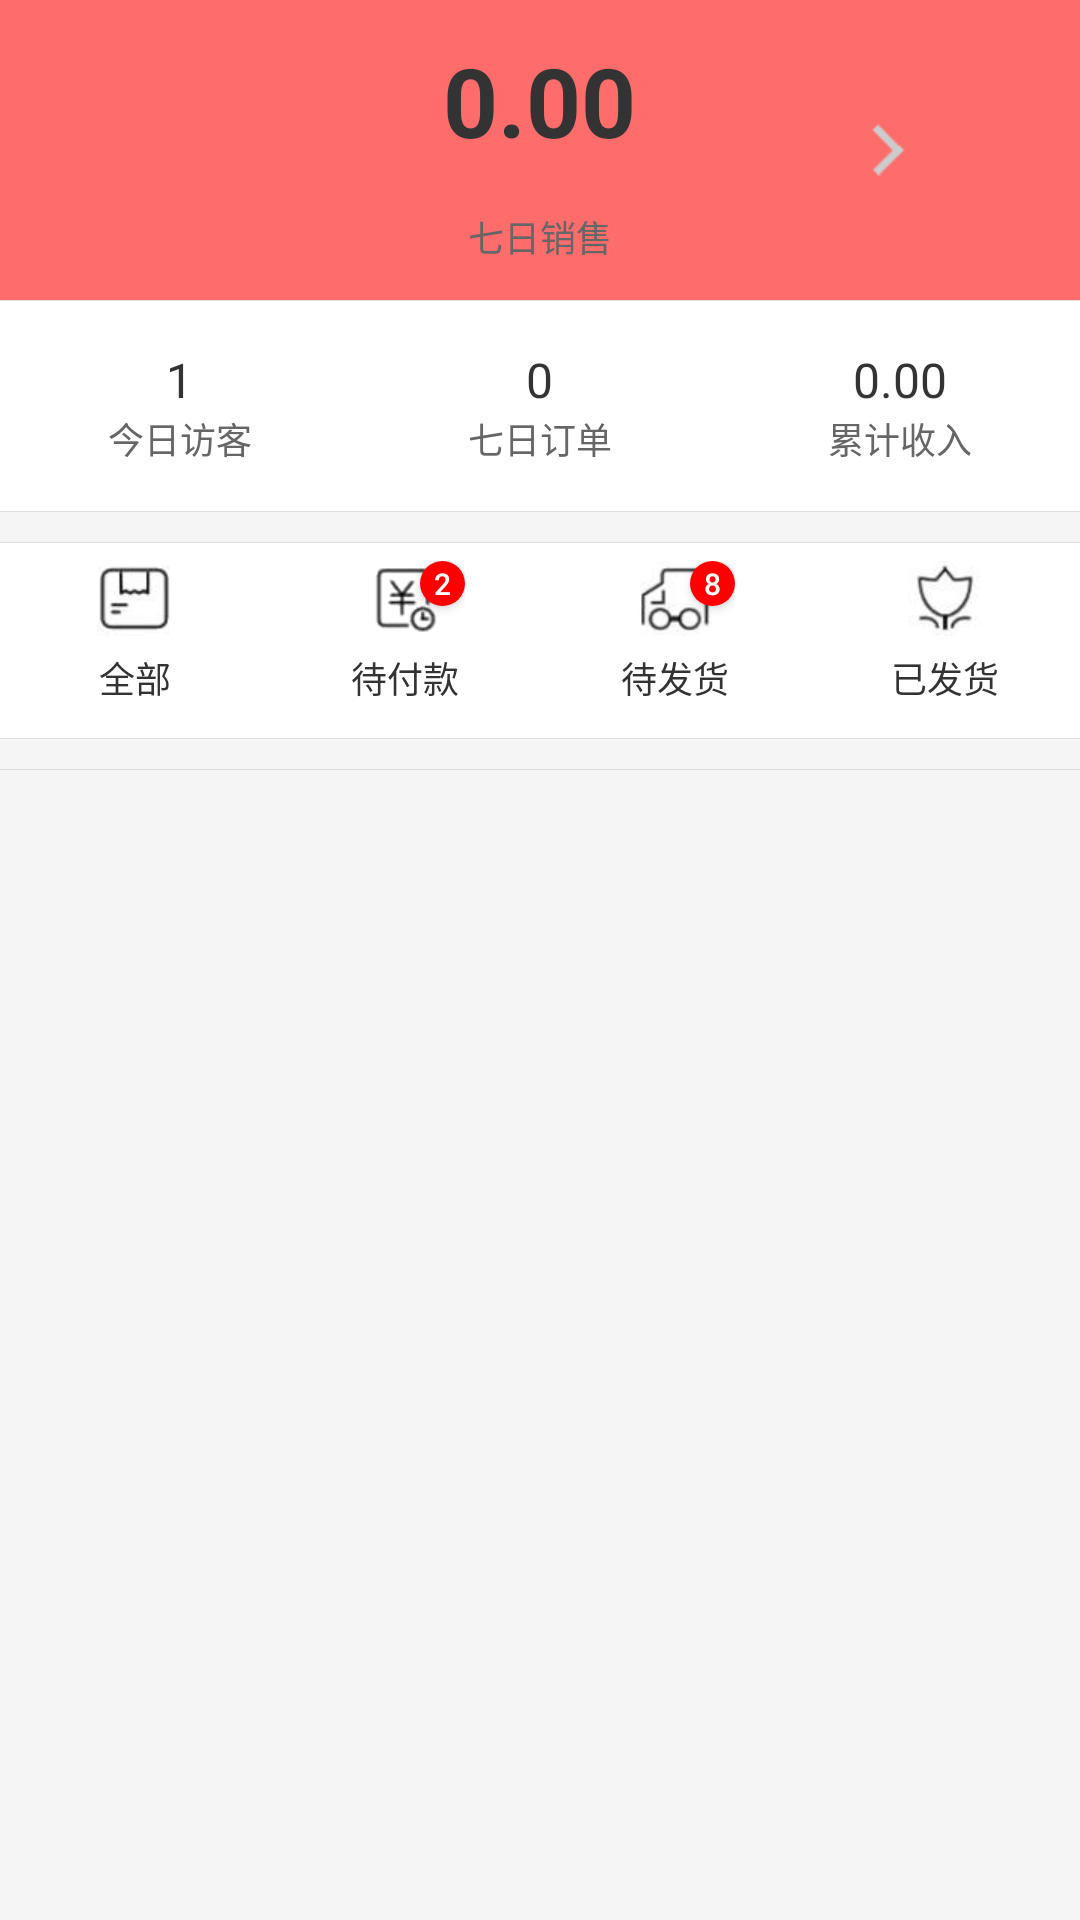

Android layout source for this screen:
<!-- AndroidManifest.xml: application theme MyAppTheme -->
<!-- res/layout/fragment_shop_center.xml -->
<?xml version="1.0" encoding="utf-8"?>
<LinearLayout xmlns:android="http://schemas.android.com/apk/res/android"
    android:layout_width="match_parent"
    android:layout_height="match_parent"
    android:background="@color/colorBlack_FFF5F5F5"
    android:orientation="vertical">

    <LinearLayout
        android:id="@+id/linearLayout_sevenDaysSales"
        android:layout_width="match_parent"
        android:layout_height="100dp"
        android:background="?attr/colorPrimary"
        android:gravity="center"
        android:orientation="horizontal">

        <LinearLayout
            android:layout_width="0dp"
            android:layout_height="wrap_content"
            android:layout_marginLeft="75dp"
            android:layout_marginTop="@dimen/badge_width_padding"
            android:layout_weight="1"
            android:gravity="center"
            android:orientation="vertical">

            <TextView
                android:id="@+id/tv_sevenDaysSales"
                android:layout_width="wrap_content"
                android:layout_height="wrap_content"
                android:text="0.00"
                android:textColor="@color/colorBlack_FF333333"
                android:textSize="@dimen/textFontSize_32"
                android:textStyle="bold" />

            <TextView
                android:layout_width="wrap_content"
                android:layout_height="wrap_content"
                android:layout_marginTop="15dp"
                android:text="@string/ShopCenter_tv_sevenDaysSales"
                android:textColor="@color/colorBlack_FF666666"
                android:textSize="@dimen/textFontSize_12" />

        </LinearLayout>

        <ImageView
            android:layout_width="20dp"
            android:layout_height="20dp"
            android:layout_marginRight="55dp"
            android:src="@mipmap/icon_arrow_right" />
    </LinearLayout>

    <View
        android:layout_width="match_parent"
        android:layout_height="1px"
        android:background="@color/dividingLineColor" />

    <LinearLayout
        android:layout_width="match_parent"
        android:layout_height="70dp"
        android:background="@color/colorWhite_FFFFFFFF"
        android:gravity="center"
        android:orientation="horizontal">

        <LinearLayout
            android:layout_width="0dp"
            android:layout_height="wrap_content"
            android:layout_weight="1"
            android:gravity="center"
            android:orientation="vertical">

            <TextView
                android:layout_width="wrap_content"
                android:layout_height="wrap_content"
                android:text="1"
                android:textColor="@color/colorBlack_FF333333"
                android:textSize="@dimen/textFontSize_16" />

            <TextView
                android:layout_width="wrap_content"
                android:layout_height="wrap_content"
                android:text="@string/ShopCenter_tv_todayVisitors"
                android:textColor="@color/colorBlack_FF666666"
                android:textSize="@dimen/textFontSize_12" />

        </LinearLayout>

        <LinearLayout
            android:layout_width="0dp"
            android:layout_height="wrap_content"
            android:layout_weight="1"
            android:gravity="center"
            android:orientation="vertical">

            <TextView
                android:layout_width="wrap_content"
                android:layout_height="wrap_content"
                android:text="0"
                android:textColor="@color/colorBlack_FF333333"
                android:textSize="@dimen/textFontSize_16" />

            <TextView
                android:layout_width="wrap_content"
                android:layout_height="wrap_content"
                android:text="@string/ShopCenter_tv_sevenDaysOrder"
                android:textColor="@color/colorBlack_FF666666"
                android:textSize="@dimen/textFontSize_12" />

        </LinearLayout>

        <LinearLayout
            android:layout_width="0dp"
            android:layout_height="wrap_content"
            android:layout_weight="1"
            android:gravity="center"
            android:orientation="vertical">

            <TextView
                android:layout_width="wrap_content"
                android:layout_height="wrap_content"
                android:text="0.00"
                android:textColor="@color/colorBlack_FF333333"
                android:textSize="@dimen/textFontSize_16" />

            <TextView
                android:layout_width="wrap_content"
                android:layout_height="wrap_content"
                android:text="@string/ShopCenter_tv_totalReceipt"
                android:textColor="@color/colorBlack_FF666666"
                android:textSize="@dimen/textFontSize_12" />

        </LinearLayout>

    </LinearLayout>

    <View
        android:layout_width="match_parent"
        android:layout_height="1px"
        android:background="@color/dividingLineColor" />

    <View
        android:layout_width="match_parent"
        android:layout_height="10dp" />

    <View
        android:layout_width="match_parent"
        android:layout_height="1px"
        android:background="@color/dividingLineColor" />

    <LinearLayout
        android:id="@+id/LinearLayout_myOrders"
        android:layout_width="match_parent"
        android:layout_height="65dp"
        android:background="@color/colorWhite_FFFFFFFF"
        android:orientation="horizontal">

        <LinearLayout
            android:id="@+id/linearLayout_allOrder"
            android:layout_width="0dp"
            android:layout_height="match_parent"
            android:layout_weight="1"
            android:gravity="center"
            android:orientation="vertical">

            <ImageView
                android:layout_width="25dp"
                android:layout_height="25dp"
                android:src="@mipmap/icon_shop_center_order_all" />

            <TextView
                android:layout_width="match_parent"
                android:layout_height="wrap_content"
                android:gravity="center"
                android:padding="5dp"
                android:text="@string/ShopCenter_tv_allOrder"
                android:textColor="@color/colorBlack_FF333333"
                android:textSize="@dimen/textFontSize_12" />
        </LinearLayout>

        <LinearLayout
            android:id="@+id/linearLayout_waitingPayOrder"
            android:layout_width="0dp"
            android:layout_height="match_parent"
            android:layout_weight="1"
            android:gravity="center"
            android:orientation="vertical">

            <RelativeLayout
                android:layout_width="wrap_content"
                android:layout_height="wrap_content">

                <ImageView
                    android:id="@+id/iv_waitingPayOrder"
                    android:layout_width="25dp"
                    android:layout_height="25dp"
                    android:layout_centerInParent="true"
                    android:src="@mipmap/icon_shop_center_order_waiting_pay" />

                <Button
                    android:id="@+id/btn_numberWaitingPay"
                    android:layout_width="15dp"
                    android:layout_height="15dp"
                    android:layout_toRightOf="@id/iv_waitingPayOrder"
                    android:background="@drawable/shop_center_shape_number_top_right"
                    android:gravity="center"
                    android:padding="0dp"
                    android:text="2"
                    android:textColor="@color/colorWhite_FFFFFFFF"
                    android:textSize="@dimen/textFontSize_10"
                    android:visibility="visible" />
            </RelativeLayout>

            <TextView
                android:layout_width="match_parent"
                android:layout_height="wrap_content"
                android:gravity="center"
                android:padding="5dp"
                android:text="@string/ShopCenter_tv_waitingPayOrder"
                android:textColor="@color/colorBlack_FF333333"
                android:textSize="@dimen/textFontSize_12" />
        </LinearLayout>

        <LinearLayout
            android:id="@+id/linearLayout_waitingSendOrder"
            android:layout_width="0dp"
            android:layout_height="match_parent"
            android:layout_weight="1"
            android:gravity="center"
            android:orientation="vertical">

            <RelativeLayout
                android:layout_width="wrap_content"
                android:layout_height="wrap_content">

                <ImageView
                    android:id="@+id/iv_waitingSendOrder"
                    android:layout_width="25dp"
                    android:layout_height="25dp"
                    android:layout_centerInParent="true"
                    android:src="@mipmap/icon_shop_center_order_waiting_send" />

                <Button
                    android:id="@+id/tv_numberWaitingSendOrder"
                    android:layout_width="15dp"
                    android:layout_height="15dp"
                    android:layout_toRightOf="@id/iv_waitingSendOrder"
                    android:background="@drawable/shop_center_shape_number_top_right"
                    android:gravity="center"
                    android:text="8"
                    android:textColor="@color/colorWhite_FFFFFFFF"
                    android:textSize="@dimen/textFontSize_10"
                    android:visibility="visible" />
            </RelativeLayout>

            <TextView
                android:id="@+id/tv_waitingSendOrder"
                android:layout_width="match_parent"
                android:layout_height="wrap_content"
                android:gravity="center"
                android:padding="5dp"
                android:text="@string/ShopCenter_tv_waitingSendOrder"
                android:textColor="@color/colorBlack_FF333333"
                android:textSize="@dimen/textFontSize_12" />
        </LinearLayout>

        <LinearLayout
            android:id="@+id/linearLayout_haveSendOrder"
            android:layout_width="0dp"
            android:layout_height="match_parent"
            android:layout_weight="1"
            android:gravity="center"
            android:orientation="vertical">

            <ImageView
                android:layout_width="25dp"
                android:layout_height="25dp"
                android:src="@mipmap/icon_shop_center_order_have_send" />

            <TextView
                android:layout_width="match_parent"
                android:layout_height="wrap_content"
                android:gravity="center"
                android:padding="5dp"
                android:text="@string/ShopCenter_tv_haveSendOrder"
                android:textColor="@color/colorBlack_FF333333"
                android:textSize="@dimen/textFontSize_12" />
        </LinearLayout>
    </LinearLayout>

    <View
        android:layout_width="match_parent"
        android:layout_height="1px"
        android:background="@color/dividingLineColor" />

    <View
        android:layout_width="match_parent"
        android:layout_height="10dp" />

    <View
        android:layout_width="match_parent"
        android:layout_height="1px"
        android:background="@color/dividingLineColor" />

    <GridView
        android:id="@+id/gridView"
        android:layout_width="match_parent"
        android:layout_height="wrap_content"
        android:horizontalSpacing="1dp"
        android:numColumns="3"
        android:scrollbars="none"
        android:stretchMode="columnWidth"
        android:verticalSpacing="1dp" />

</LinearLayout>
<!-- resources referenced by this layout -->
<resources>
  <color name="colorBlack_FF333333">#FF333333</color>
  <color name="colorBlack_FF666666">#FF666666</color>
  <color name="colorBlack_FFF5F5F5">#FFF5F5F5</color>
  <color name="colorWhite_FFFFFFFF">#FFFFFFFF</color>
  <color name="dividingLineColor">#FFDEDEDE</color>
  <dimen name="textFontSize_10">10sp</dimen>
  <dimen name="textFontSize_12">12sp</dimen>
  <dimen name="textFontSize_16">16sp</dimen>
  <dimen name="textFontSize_32">32sp</dimen>
  <!-- drawable shop_center_shape_number_top_right (drawable) -->
  <?xml version="1.0" encoding="UTF-8"?>
  <shape xmlns:android="http://schemas.android.com/apk/res/android"
      android:shape="oval">
  
      <solid android:color="@color/colorRed_FFFF0000" />
  
  </shape>
  <!-- mipmap icon_arrow_right: png bitmap (mipmap-mdpi, 18810 bytes) -->
  <!-- mipmap icon_shop_center_order_all: png bitmap (mipmap-mdpi, 20667 bytes) -->
  <!-- mipmap icon_shop_center_order_have_send: png bitmap (mipmap-mdpi, 21680 bytes) -->
  <!-- mipmap icon_shop_center_order_waiting_pay: png bitmap (mipmap-mdpi, 5131 bytes) -->
  <!-- mipmap icon_shop_center_order_waiting_send: png bitmap (mipmap-mdpi, 21185 bytes) -->
  <string name="ShopCenter_tv_allOrder">全部</string>
  <string name="ShopCenter_tv_haveSendOrder">已发货</string>
  <string name="ShopCenter_tv_sevenDaysOrder">七日订单</string>
  <string name="ShopCenter_tv_sevenDaysSales">七日销售</string>
  <string name="ShopCenter_tv_todayVisitors">今日访客</string>
  <string name="ShopCenter_tv_totalReceipt">累计收入</string>
  <string name="ShopCenter_tv_waitingPayOrder">待付款</string>
  <string name="ShopCenter_tv_waitingSendOrder">待发货</string>
  <style name="MyAppTheme" parent="AppTheme">
          <item name="windowActionBar">false</item>
          <item name="windowNoTitle">true</item>
          <item name="titleTextColor">@color/colorBlack_FF333333</item>
          <item name="android:textColorPrimary">@color/colorBlack_FF333333</item>
          <item name="android:listDivider">@drawable/recycler_view_divider_bg01</item>
  
      </style>
  <color name="colorRed_FFFF0000">#FFFF0000</color>
  <style name="AppTheme" parent="Theme.AppCompat.Light.DarkActionBar">
          
          <item name="colorPrimary">@color/colorPrimary</item>
          <item name="colorPrimaryDark">@color/colorPrimaryDark</item>
          <item name="colorAccent">@color/colorAccent</item>
      </style>
  <!-- drawable recycler_view_divider_bg01 (drawable) -->
  <?xml version="1.0" encoding="utf-8"?>
  <shape xmlns:android="http://schemas.android.com/apk/res/android" android:shape="rectangle" >
      <size android:width="1dp" android:height="1dp"/>
      <solid android:color="@color/colorBlack_FFF5F5F5"/>
  </shape>
  <color name="colorPrimary">#FFFF6C6C</color>
  <color name="colorPrimaryDark">#FFCE4B4B</color>
  <color name="colorAccent">#FF4081</color>
</resources>
